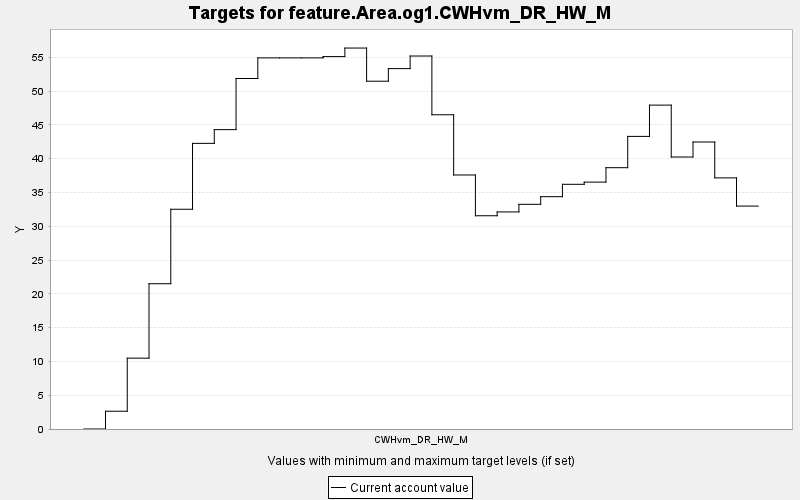

The file beside this chart, header and first rows:
TARGET, PERIOD, YEAR, PERIODWIDTH, MINIMUM, MAXIMUM, MINWEIGHT, MAXWEIGHT, CURRENT, SUMMARY
feature.Area.og1.CWHvm_DR_HW_M, 0, 0, 10.0, 0.0, 10000, 1.0, 1.0, 0.0, 0.0
feature.Area.og1.CWHvm_DR_HW_M, 1, 10, 10.0, 0.0, 10000, 1.0, 1.0, 2.63, 0.0
feature.Area.og1.CWHvm_DR_HW_M, 2, 20, 10.0, 0.0, 10000, 1.0, 1.0, 10.48, 0.0
feature.Area.og1.CWHvm_DR_HW_M, 3, 30, 10.0, 0.0, 10000, 1.0, 1.0, 21.5, 0.0
feature.Area.og1.CWHvm_DR_HW_M, 4, 40, 10.0, 0.0, 10000, 1.0, 1.0, 32.51, 0.0
feature.Area.og1.CWHvm_DR_HW_M, 5, 50, 10.0, 0.0, 10000, 1.0, 1.0, 42.26, 0.0
feature.Area.og1.CWHvm_DR_HW_M, 6, 60, 10.0, 0.0, 10000, 1.0, 1.0, 44.3, 0.0
feature.Area.og1.CWHvm_DR_HW_M, 7, 70, 10.0, 0.0, 10000, 1.0, 1.0, 51.86, 0.0
feature.Area.og1.CWHvm_DR_HW_M, 8, 80, 10.0, 0.0, 10000, 1.0, 1.0, 54.91, 0.0
feature.Area.og1.CWHvm_DR_HW_M, 9, 90, 10.0, 0.0, 10000, 1.0, 1.0, 54.91, 0.0
feature.Area.og1.CWHvm_DR_HW_M, 10, 100, 10.0, 0.0, 10000, 1.0, 1.0, 54.91, 0.0
feature.Area.og1.CWHvm_DR_HW_M, 11, 110, 10.0, 0.0, 10000, 1.0, 1.0, 55.1, 0.0
feature.Area.og1.CWHvm_DR_HW_M, 12, 120, 10.0, 0.0, 10000, 1.0, 1.0, 56.37, 0.0
feature.Area.og1.CWHvm_DR_HW_M, 13, 130, 10.0, 0.0, 10000, 1.0, 1.0, 51.46, 0.0
feature.Area.og1.CWHvm_DR_HW_M, 14, 140, 10.0, 0.0, 10000, 1.0, 1.0, 53.32, 0.0
feature.Area.og1.CWHvm_DR_HW_M, 15, 150, 10.0, 0.0, 10000, 1.0, 1.0, 55.19, 0.0
feature.Area.og1.CWHvm_DR_HW_M, 16, 160, 10.0, 0.0, 10000, 1.0, 1.0, 46.49, 0.0
feature.Area.og1.CWHvm_DR_HW_M, 17, 170, 10.0, 0.0, 10000, 1.0, 1.0, 37.58, 0.0
feature.Area.og1.CWHvm_DR_HW_M, 18, 180, 10.0, 0.0, 10000, 1.0, 1.0, 31.55, 0.0
feature.Area.og1.CWHvm_DR_HW_M, 19, 190, 10.0, 0.0, 10000, 1.0, 1.0, 32.12, 0.0
feature.Area.og1.CWHvm_DR_HW_M, 20, 200, 10.0, 0.0, 10000, 1.0, 1.0, 33.24, 0.0
feature.Area.og1.CWHvm_DR_HW_M, 21, 210, 10.0, 0.0, 10000, 1.0, 1.0, 34.37, 0.0
feature.Area.og1.CWHvm_DR_HW_M, 22, 220, 10.0, 0.0, 10000, 1.0, 1.0, 36.21, 0.0
feature.Area.og1.CWHvm_DR_HW_M, 23, 230, 10.0, 0.0, 10000, 1.0, 1.0, 36.53, 0.0
feature.Area.og1.CWHvm_DR_HW_M, 24, 240, 10.0, 0.0, 10000, 1.0, 1.0, 38.66, 0.0
feature.Area.og1.CWHvm_DR_HW_M, 25, 250, 10.0, 0.0, 10000, 1.0, 1.0, 43.29, 0.0
feature.Area.og1.CWHvm_DR_HW_M, 26, 260, 10.0, 0.0, 10000, 1.0, 1.0, 47.92, 0.0
feature.Area.og1.CWHvm_DR_HW_M, 27, 270, 10.0, 0.0, 10000, 1.0, 1.0, 40.24, 0.0
feature.Area.og1.CWHvm_DR_HW_M, 28, 280, 10.0, 0.0, 10000, 1.0, 1.0, 42.47, 0.0
feature.Area.og1.CWHvm_DR_HW_M, 29, 290, 10.0, 0.0, 10000, 1.0, 1.0, 37.16, 0.0
feature.Area.og1.CWHvm_DR_HW_M, 30, 300, 10.0, 0.0, 10000, 1.0, 1.0, 32.98, 0.0
